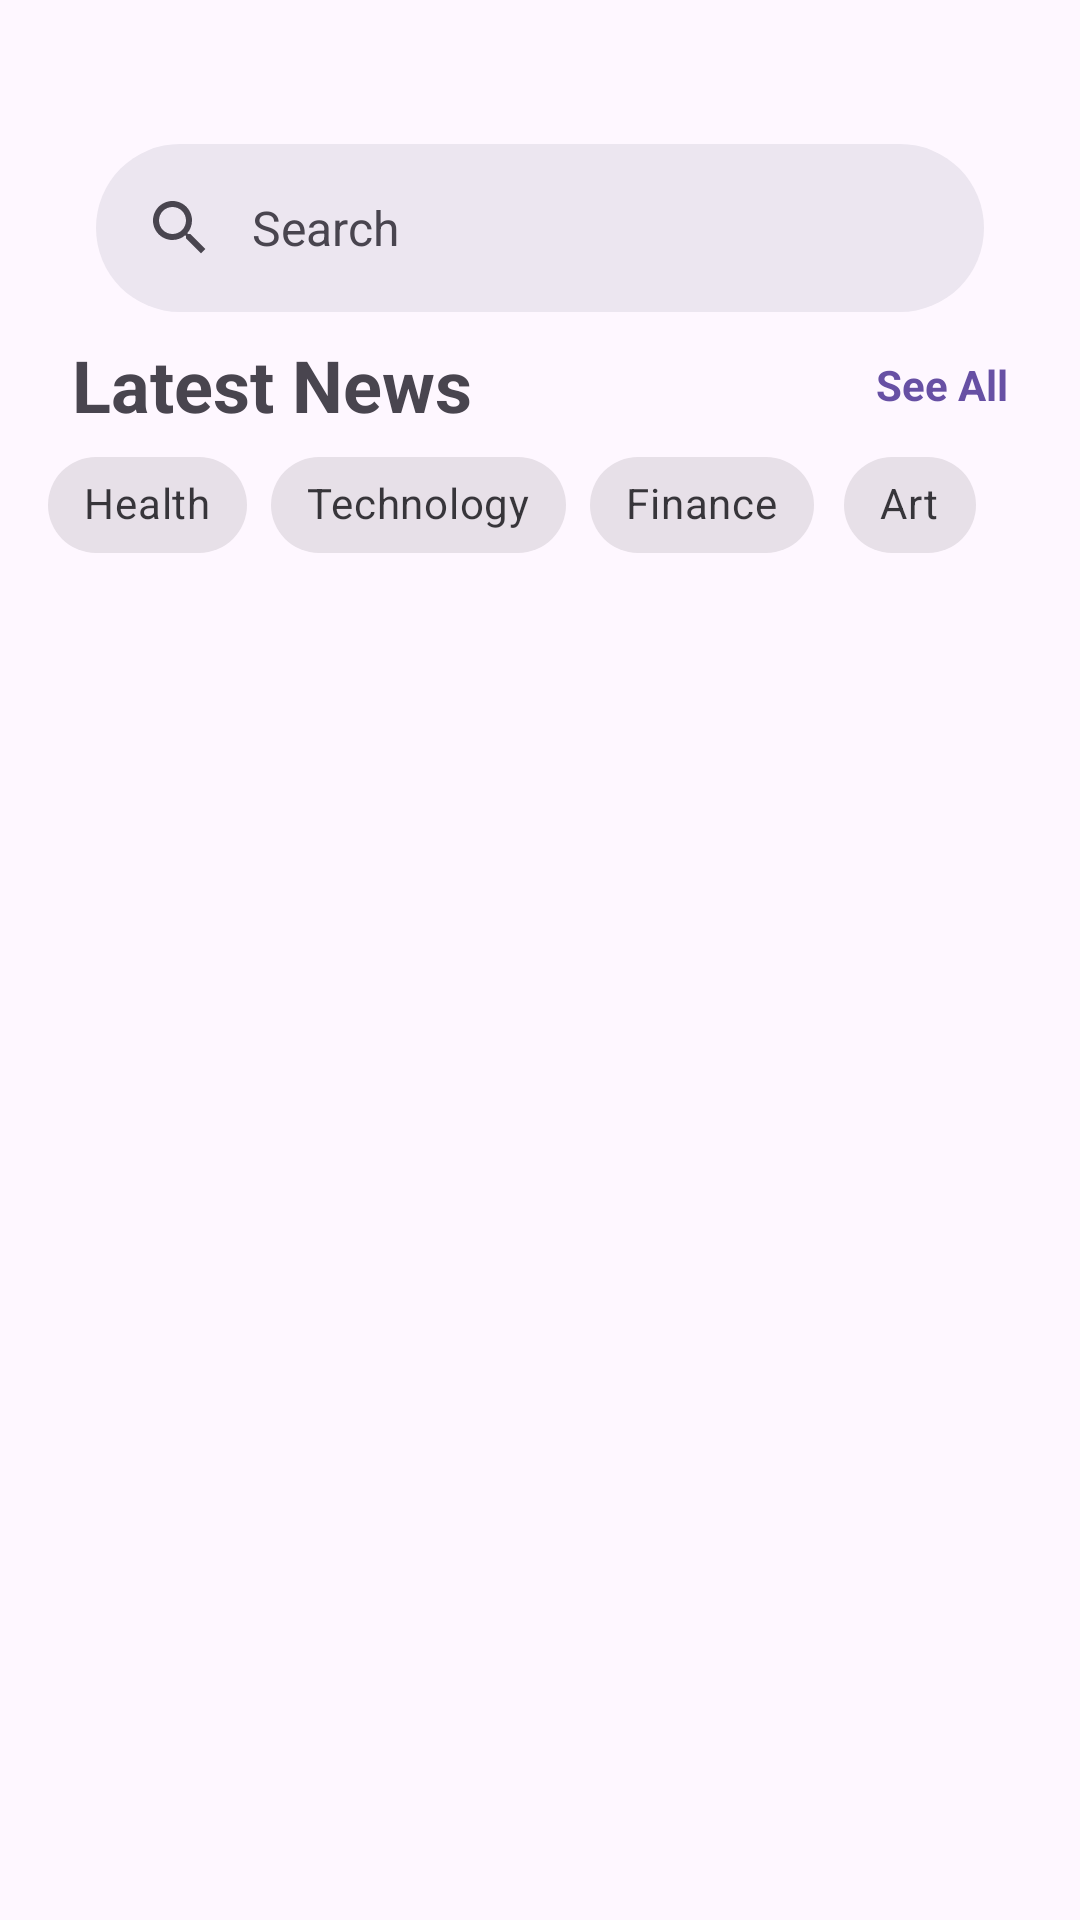

Reconstruct the res/layout file that produces this screen, plus the resources it refers to.
<!-- AndroidManifest.xml: application theme Theme.AssignmentApp -->
<!-- res/layout/fragment_home.xml -->
<?xml version="1.0" encoding="utf-8"?>
<androidx.coordinatorlayout.widget.CoordinatorLayout xmlns:android="http://schemas.android.com/apk/res/android"
    xmlns:app="http://schemas.android.com/apk/res-auto"
    xmlns:tools="http://schemas.android.com/tools"
    android:layout_width="match_parent"
    android:layout_height="match_parent"
    tools:context=".presentation.home.HomeFragment">


    <LinearLayout
        android:layout_width="match_parent"
        android:layout_height="wrap_content"
        android:orientation="vertical"
        android:padding="@dimen/padding_xsmall">


        <com.google.android.material.search.SearchBar
            android:id="@+id/search_bar"
            android:layout_width="match_parent"
            android:layout_height="wrap_content"
            android:layout_marginTop="@dimen/padding_small"
            android:layout_marginBottom="@dimen/padding_micro"
            android:hint="@string/hint_search"
            app:defaultMarginsEnabled="true" />


        <LinearLayout
            android:layout_width="match_parent"
            android:layout_height="wrap_content"
            android:gravity="center_vertical"
            android:orientation="horizontal"
            android:paddingHorizontal="@dimen/padding_micro">

            <TextView
                android:layout_width="0dp"
                android:layout_height="wrap_content"
                android:layout_weight="1"
                android:text="@string/title_latest_news"
                android:textSize="@dimen/text_size_large"
                android:textStyle="bold" />

            <TextView
                android:id="@+id/tvSeeAll"
                android:layout_width="wrap_content"
                android:layout_height="wrap_content"
                android:text="@string/action_see_all"
                android:textColor="?attr/colorPrimary"
                android:textStyle="bold" />
        </LinearLayout>


        <androidx.recyclerview.widget.RecyclerView
            android:id="@+id/rvLatestNews"
            android:layout_width="match_parent"
            android:layout_height="wrap_content"
            android:clipToPadding="false"
            android:nestedScrollingEnabled="false" />


        <HorizontalScrollView
            android:layout_width="match_parent"
            android:layout_height="wrap_content"
            android:scrollbars="none">

            <com.google.android.material.chip.ChipGroup
                android:id="@+id/chipGroupFilters"
                android:layout_width="wrap_content"
                android:layout_height="wrap_content"
                android:orientation="horizontal"
                app:chipSpacing="@dimen/padding_micro"
                app:singleSelection="true">

                <com.google.android.material.chip.Chip
                    style="@style/Widget.MaterialComponents.Chip.Filter"
                    android:layout_width="wrap_content"
                    android:layout_height="wrap_content"
                    android:text="@string/action_health"
                    app:checkedIconVisible="false" />

                <com.google.android.material.chip.Chip
                    style="@style/Widget.MaterialComponents.Chip.Filter"
                    android:layout_width="wrap_content"
                    android:layout_height="wrap_content"
                    android:text="@string/action_technology"
                    app:checkedIconVisible="false" />

                <com.google.android.material.chip.Chip
                    style="@style/Widget.MaterialComponents.Chip.Filter"
                    android:layout_width="wrap_content"
                    android:layout_height="wrap_content"
                    android:text="@string/action_finance"
                    app:checkedIconVisible="false" />

                <com.google.android.material.chip.Chip
                    style="@style/Widget.MaterialComponents.Chip.Filter"
                    android:layout_width="wrap_content"
                    android:layout_height="wrap_content"
                    android:text="@string/action_art"
                    app:checkedIconVisible="false" />
            </com.google.android.material.chip.ChipGroup>
        </HorizontalScrollView>


        <androidx.recyclerview.widget.RecyclerView
            android:id="@+id/rvNewsFeed"
            android:layout_width="match_parent"
            android:layout_height="wrap_content"
            android:clipToPadding="false"
            android:nestedScrollingEnabled="false"
            app:layoutManager="androidx.recyclerview.widget.LinearLayoutManager" />
    </LinearLayout>

</androidx.coordinatorlayout.widget.CoordinatorLayout>
<!-- resources referenced by this layout -->
<resources>
  <dimen name="padding_micro">8dp</dimen>
  <dimen name="padding_small">32dp</dimen>
  <dimen name="padding_xsmall">16dp</dimen>
  <dimen name="text_size_large">24sp</dimen>
  <string name="action_art">Art</string>
  <string name="action_finance">Finance</string>
  <string name="action_health">Health</string>
  <string name="action_see_all">See All</string>
  <string name="action_technology">Technology</string>
  <string name="hint_search">Search</string>
  <string name="title_latest_news">Latest News</string>
  <style name="Theme.AssignmentApp" parent="Base.Theme.AssignmentApp" />
  <style name="Base.Theme.AssignmentApp" parent="Theme.Material3.DayNight.NoActionBar">
          
          
      </style>
</resources>
